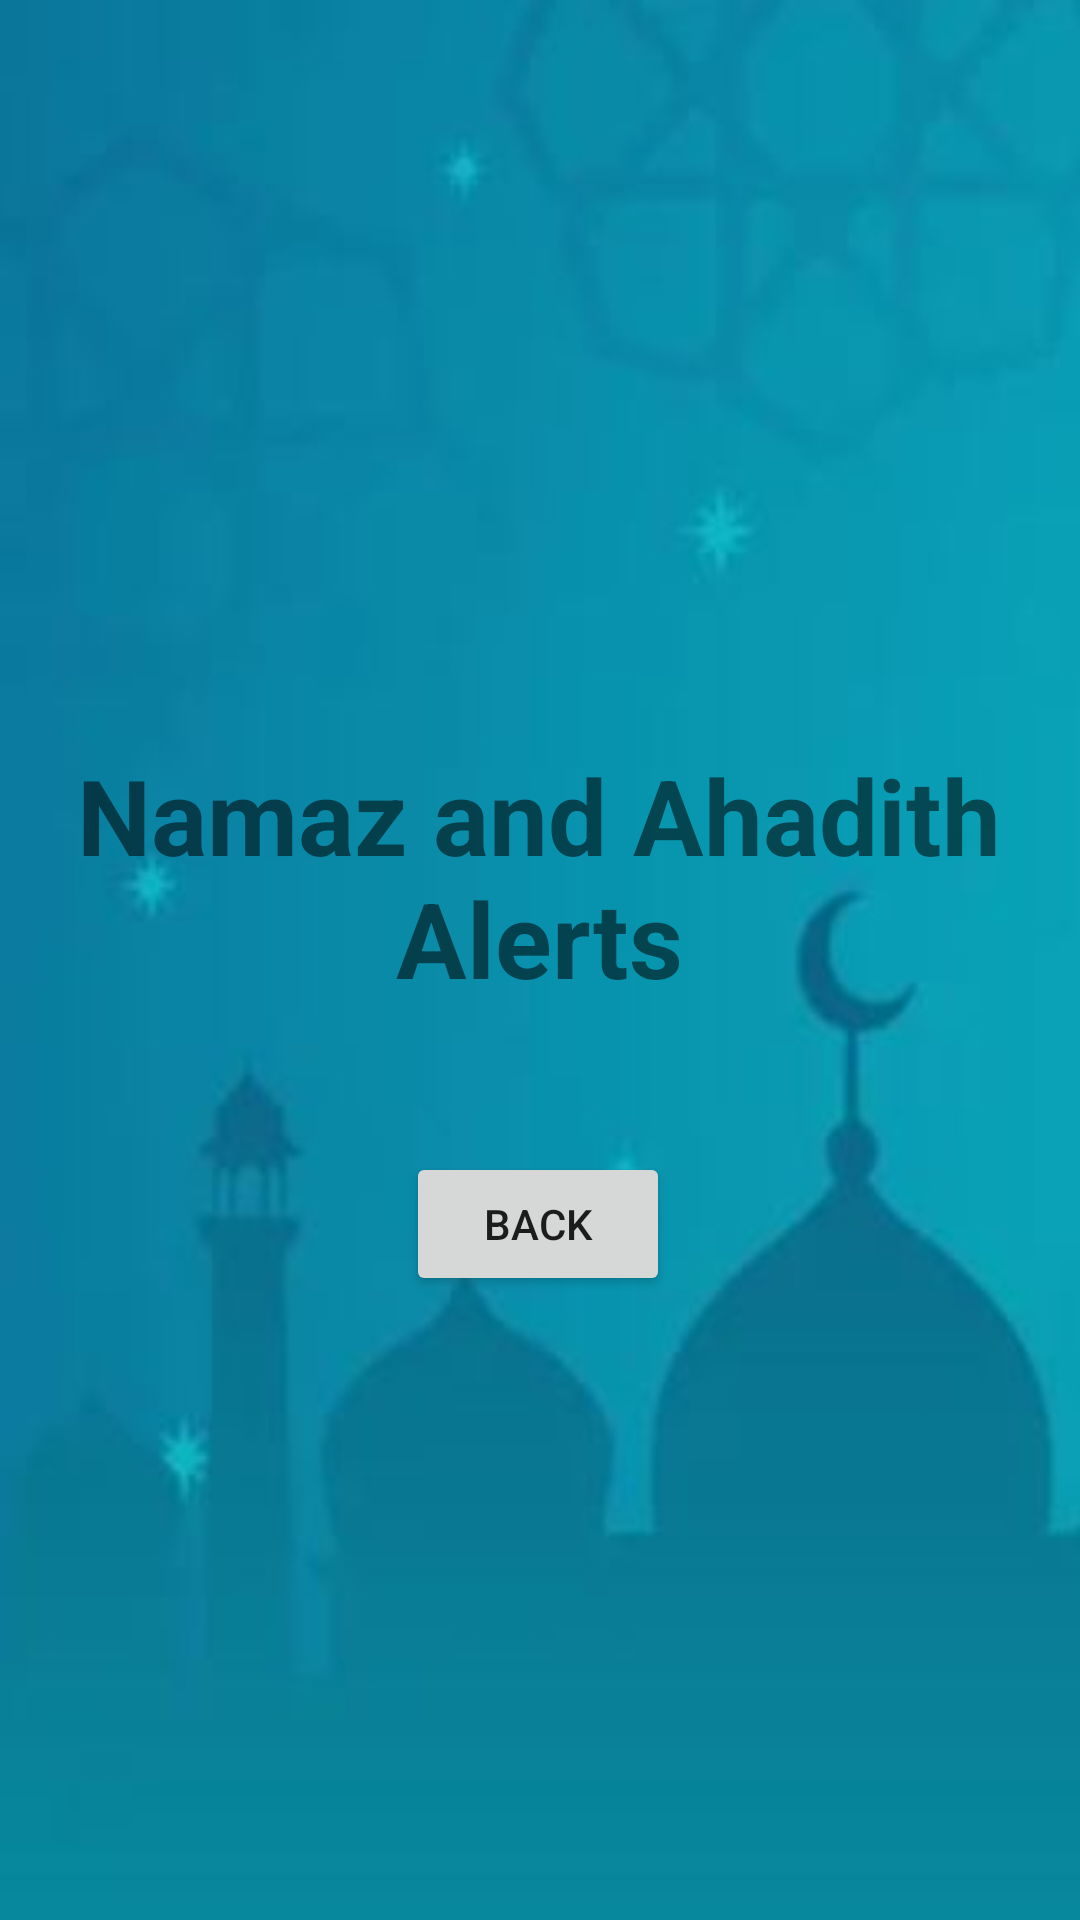

Layout XML and referenced resources for this Android screen:
<!-- AndroidManifest.xml: application theme Theme.Prayerlearner1 -->
<!-- res/layout/activity_alerts.xml -->
<?xml version="1.0" encoding="utf-8"?>
<androidx.constraintlayout.widget.ConstraintLayout xmlns:android="http://schemas.android.com/apk/res/android"
    xmlns:app="http://schemas.android.com/apk/res-auto"
    xmlns:tools="http://schemas.android.com/tools"
    android:layout_width="match_parent"
    android:layout_height="match_parent"
    android:background="@drawable/wall1"
    tools:context=".alerts"
    >

    <Button
        android:id="@+id/button4"
        android:layout_width="wrap_content"
        android:layout_height="wrap_content"
        android:layout_marginBottom="208dp"
        android:text="Back"
        app:layout_constraintBottom_toBottomOf="parent"
        app:layout_constraintEnd_toEndOf="parent"
        app:layout_constraintHorizontal_bias="0.498"
        app:layout_constraintStart_toStartOf="parent" />

    <TextView
        android:id="@+id/textView"
        android:layout_width="328dp"
        android:layout_height="114dp"
        android:layout_marginTop="28dp"
        android:gravity="center"
        android:text="Namaz and Ahadith Alerts"
        android:textSize="35dp"
        android:textStyle="bold"
        app:layout_constraintBottom_toTopOf="@+id/button4"
        app:layout_constraintEnd_toEndOf="parent"
        app:layout_constraintHorizontal_bias="0.493"
        app:layout_constraintStart_toStartOf="parent"
        app:layout_constraintTop_toTopOf="parent"
        app:layout_constraintVertical_bias="0.857" />
</androidx.constraintlayout.widget.ConstraintLayout>
<!-- resources referenced by this layout -->
<resources>
  <!-- drawable wall1: jpg bitmap (drawable-v24, 13470 bytes) -->
  <style name="Theme.Prayerlearner1" parent="Theme.MaterialComponents.DayNight.DarkActionBar">
          
          <item name="colorPrimary">@color/purple_500</item>
          <item name="colorPrimaryVariant">@color/purple_700</item>
          <item name="colorOnPrimary">@color/white</item>
          
          <item name="colorSecondary">@color/teal_200</item>
          <item name="colorSecondaryVariant">@color/teal_700</item>
          <item name="colorOnSecondary">@color/black</item>
          
          <item name="android:statusBarColor" tools:targetApi="l">?attr/colorPrimaryVariant</item>
          
      </style>
  <color name="purple_500">#FF6200EE</color>
  <color name="purple_700">#FF3700B3</color>
  <color name="white">#FFFFFFFF</color>
  <color name="teal_200">#FF03DAC5</color>
  <color name="teal_700">#FF018786</color>
  <color name="black">#FF000000</color>
</resources>
